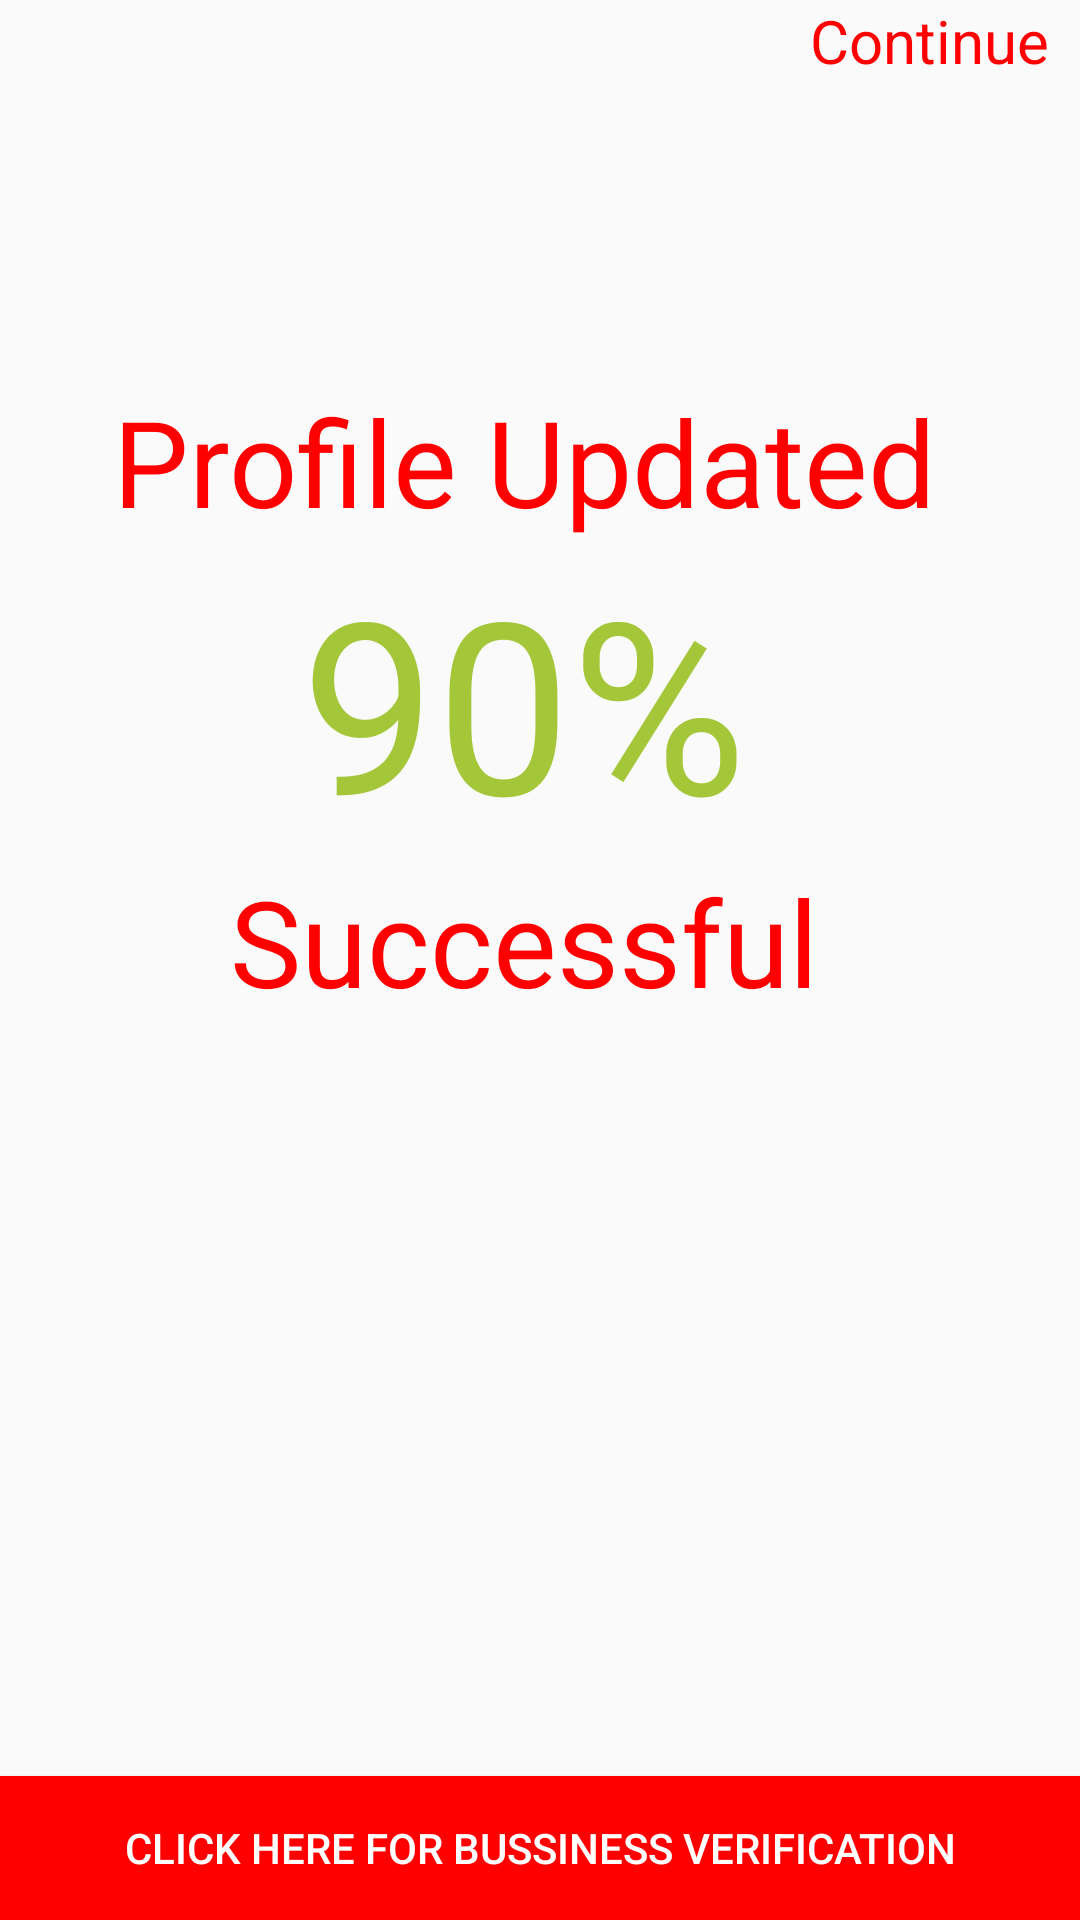

Write the Android layout XML for this screen, with the resource values it uses.
<!-- AndroidManifest.xml: application theme AppTheme -->
<!-- res/layout/activity_progress_verifi.xml -->
<?xml version="1.0" encoding="utf-8"?>
<RelativeLayout xmlns:android="http://schemas.android.com/apk/res/android"
    xmlns:app="http://schemas.android.com/apk/res-auto"
    xmlns:tools="http://schemas.android.com/tools"
    android:layout_width="match_parent"
    android:layout_height="match_parent"
    tools:context="com.example.arshinde.adzlok.Progress_verifiActivity">


    <LinearLayout
        android:id="@+id/progresslin"
        android:layout_width="wrap_content"
        android:layout_height="wrap_content"
        android:orientation="vertical">
        <LinearLayout
            android:layout_width="wrap_content"
            android:layout_height="match_parent"
            android:orientation="horizontal"
            >
            <ImageView
                android:layout_width="match_parent"
                android:layout_height="wrap_content"
                android:src="@drawable/back_button"/>

            <TextView
                android:id="@+id/cont"
                android:layout_marginLeft="270sp"
                android:layout_width="match_parent"
                android:layout_height="wrap_content"
                android:text="Continue"

                android:textSize="20dp"
                android:textColor="#ff00"/>

        </LinearLayout>

    <TextView
        android:layout_width="match_parent"
        android:layout_height="wrap_content"
        android:text="Profile Updated"
        android:textSize="40dp"
        android:layout_marginTop="100sp"
        android:textAlignment="center"
        android:textColor="#ff00"
        />
        <TextView
            android:layout_width="match_parent"
            android:layout_height="wrap_content"
            android:text="90%"
            android:textColor="#a4c639"
            android:textSize="80sp"
            android:textAlignment="center" />
        <TextView
            android:layout_width="match_parent"
            android:layout_height="wrap_content"
            android:text="Successful"
            android:textColor="#ff00"
            android:textSize="40sp"
            android:textAlignment="center"/>

    </LinearLayout>
    <Button
        android:layout_width="match_parent"
        android:layout_height="wrap_content"
        android:text="Click here for Bussiness Verification"
        android:textColor="@color/white"
        android:background="#ff00"
        android:layout_alignParentBottom="true"/>





</RelativeLayout>
<!-- resources referenced by this layout -->
<resources>
  <color name="white">#ffffff</color>
  <style name="AppTheme" parent="Theme.AppCompat.Light.NoActionBar">
          
          <item name="colorPrimary">@color/colorPrimary</item>
          <item name="colorPrimaryDark">@color/colorPrimaryDark</item>
          <item name="colorAccent">@color/colorAccent</item>
      </style>
  <color name="colorPrimary">#3F51B5</color>
  <color name="colorPrimaryDark">#ff00</color>
  <color name="colorAccent">#FF4081</color>
</resources>
